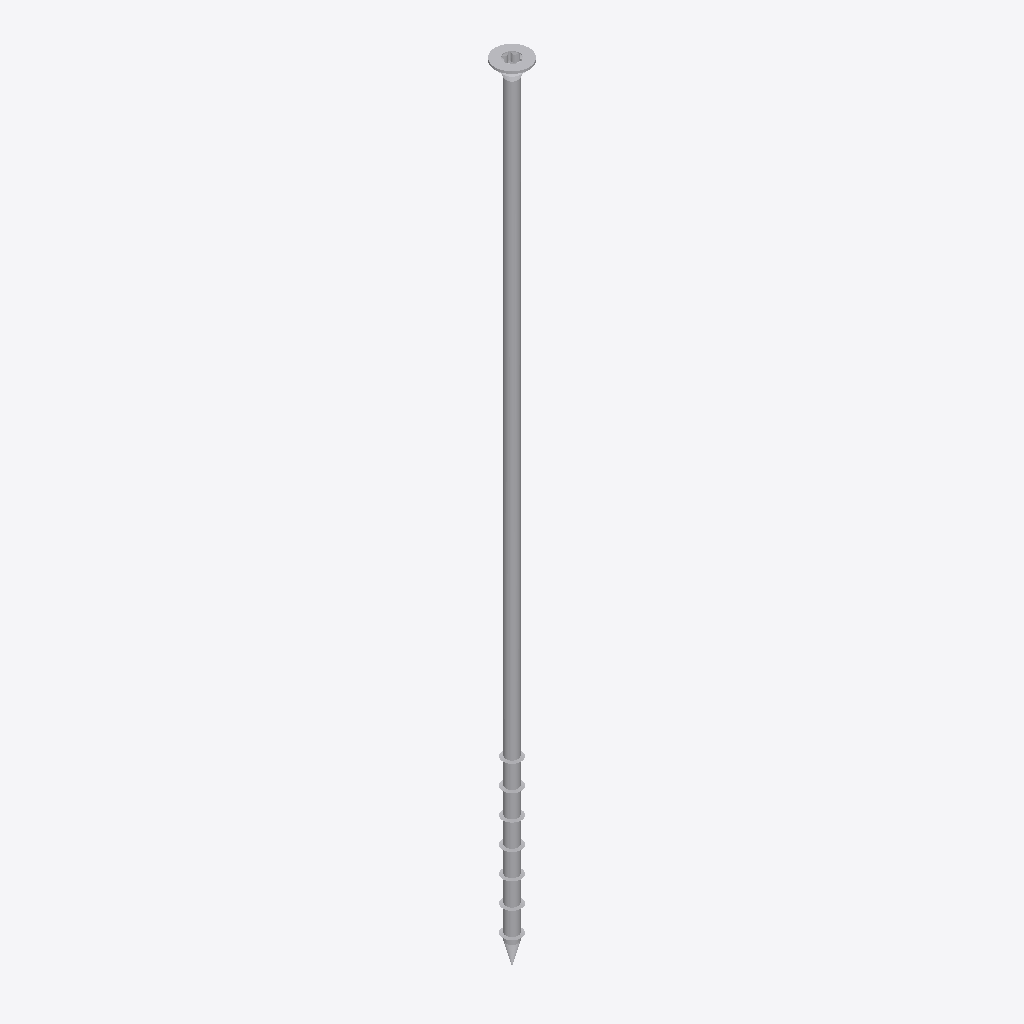
Isometric view of an IFC building model (IFC-SPF (STEP), schema IFC2X3, length unit millimetre), seen from the south-west, elements coloured by IFC class: 1 other element (light grey).
Extent 0.015 m × 0.015 m × 0.340 m (x, y, z). Storeys (1): Default Building Storey at 0.00 m. Elements (1): 1 IfcBuildingElementProxy.

HEADER;
FILE_DESCRIPTION(('ViewDefinition [CoordinationView]'),'2;1');
FILE_NAME('','2023-07-04T15:52:04',(''),(''),'','SketchUp Pro 2015','');
FILE_SCHEMA(('IFC2X3'));
ENDSEC;
DATA;
#1=IFCPROJECT('3QMqdmycj1HvNsJFc$vhqg',#2,'Default Project','Description of Default Project',$,$,$,(#20),#7);
#24=IFCSITE('09nmsGbLv28AvyylUAsTaD',#2,'Default Site','Description of Default Site',$,#25,$,$,.ELEMENT.,(24,28,0),(54,25,0),10.0,$,$);
#30=IFCBUILDING('2vLv10gxjBJ9SxWkS8jCFY',#2,'Default Building','Description of Default Building',$,#31,$,$,.ELEMENT.,$,$,#36);
#37=IFCBUILDINGSTOREY('1zIaSoR8jFtRTdsA453Ho8',#2,'Default Building Storey','Description of Default Building Storey',$,#38,$,$,.ELEMENT.,0.0);
#47=IFCBUILDINGELEMENTPROXY('1wC4tVg2j9gBWd6_PT3u_x',#2,'','Description of Object',$,#48,#53,$,$);
ENDSEC;
